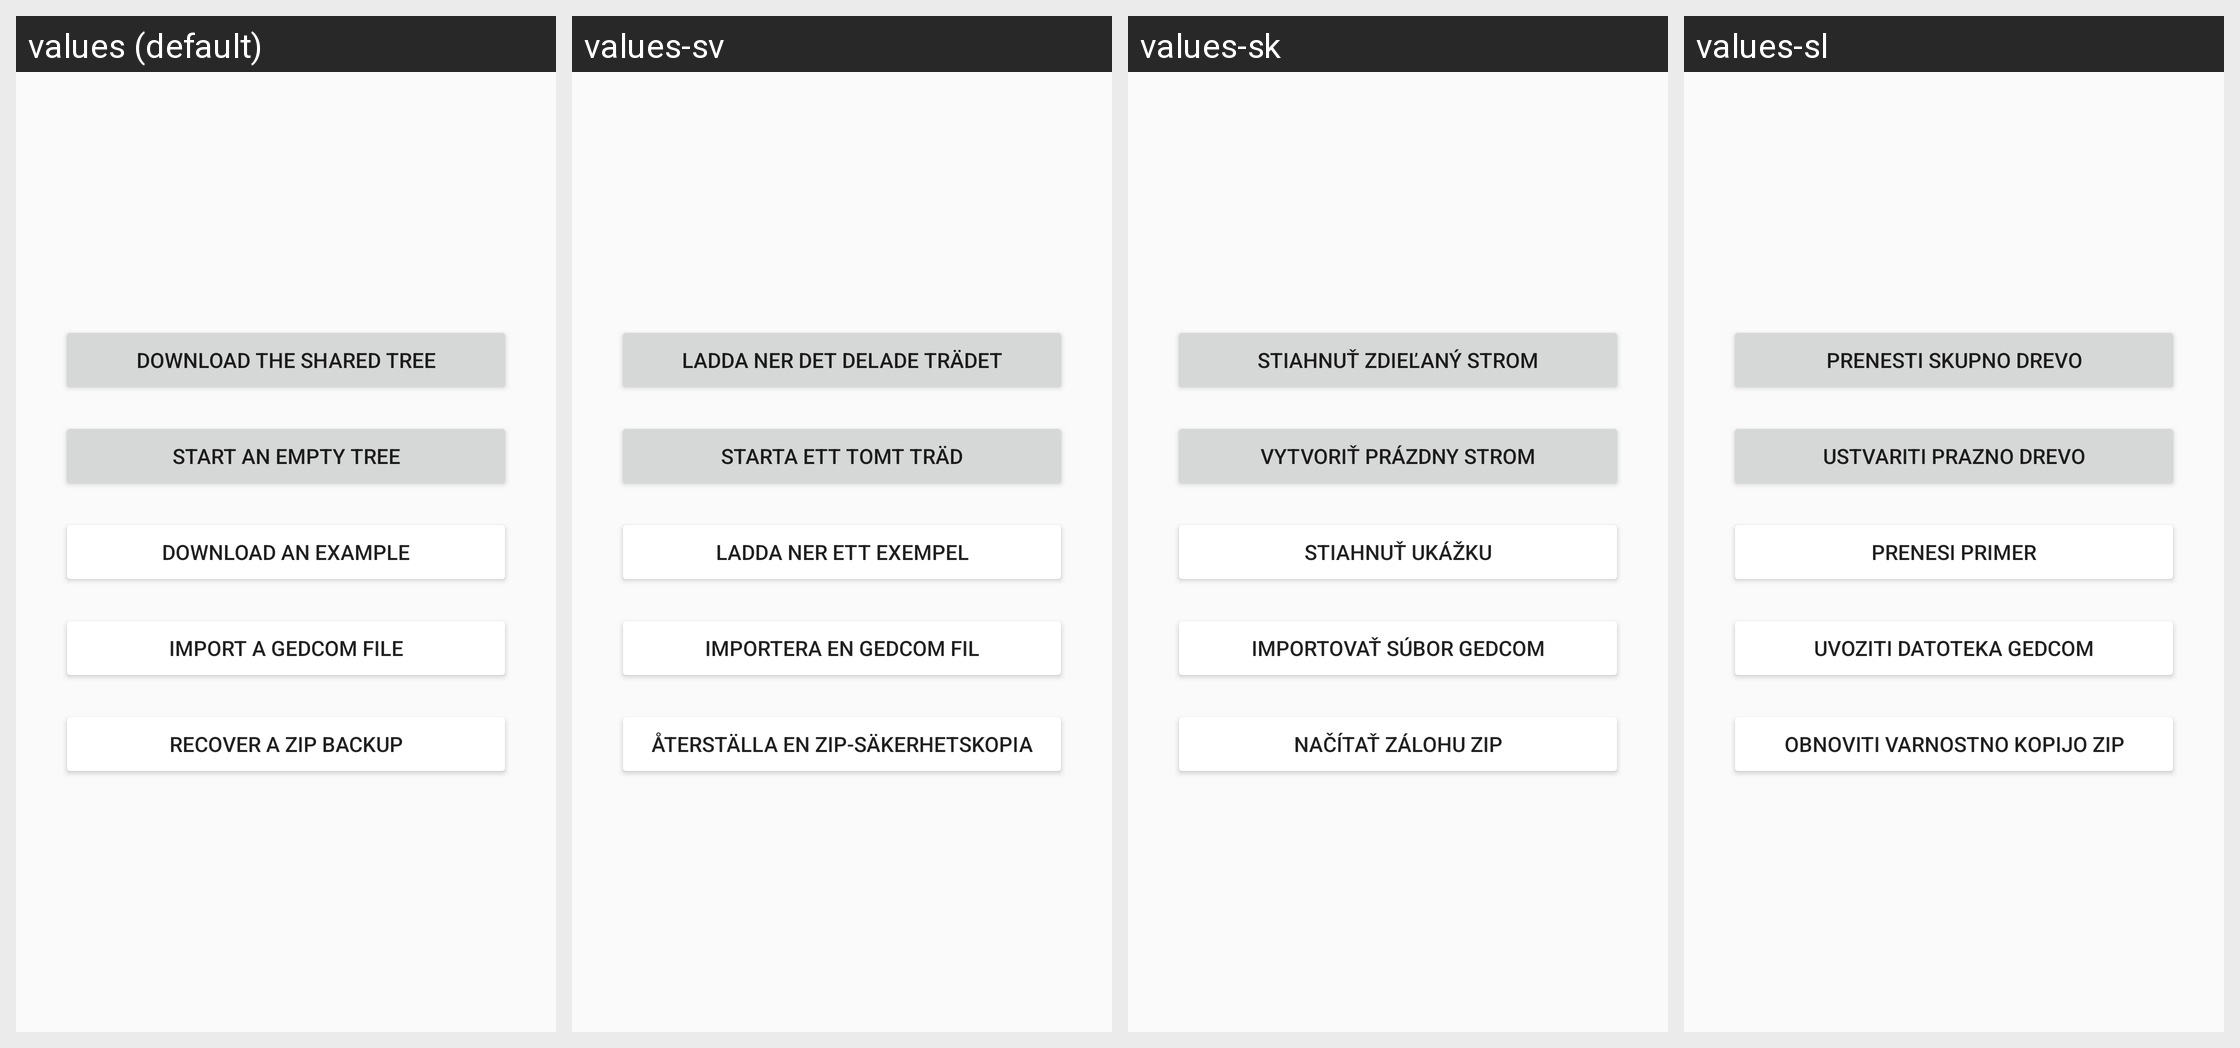

Here is an Android app screen in its default locale and in the app's own translations. Write out the translated-string differences for the strings that appear on this screen.
Android screen res/layout/albero_nuovo.xml rendered under 4 locales, left to right: values (default), values-sv, values-sk, values-sl. Device: Nexus 5 (rendered at 1080×1920; each locale shown at half size, 540×960, under a caption strip naming it); theme AppTheme.NoActionBar.
Other locales in the repository, not shown: values-ar, values-bg, values-ckb, values-cs, values-da, values-de, values-el, values-eo, values-es, values-fa, values-fr, values-he, values-hr, values-hu, values-in, values-it, values-iw, values-kn, values-lt, values-mr, values-nb, values-nb-rNO, values-nl, values-nl-rBE, values-ota, values-pa-rPK, values-pl, values-pt, values-pt-rAO, values-ru, values-sr, values-ta, values-ti, values-tr, values-uk, values-vi, values-zh, values-zh-rCN.
Strings drawn on this screen, with the default value and each locale's value (text and hints the layout hard-codes, and strings that could not be matched under every locale, appear in the picture but are not listed):

download_shared_tree
  values: Download the shared tree
  values-sv: Ladda ner det delade trädet
  values-sk: Stiahnuť zdieľaný strom
  values-sl: Prenesti skupno drevo

empty_tree
  values: Start an empty tree
  values-sv: Starta ett tomt träd
  values-sk: Vytvoriť prázdny strom
  values-sl: Ustvariti prazno drevo

download_example
  values: Download an example
  values-sv: Ladda ner ett exempel
  values-sk: Stiahnuť ukážku
  values-sl: Prenesi primer

import_gedcom
  values: Import a GEDCOM file
  values-sv: Importera en GEDCOM fil
  values-sk: Importovať súbor GEDCOM
  values-sl: Uvoziti datoteka GEDCOM

import_backup
  values: Recover a ZIP backup
  values-sv: Återställa en ZIP-säkerhetskopia
  values-sk: Načítať zálohu ZIP
  values-sl: Obnoviti varnostno kopijo ZIP
